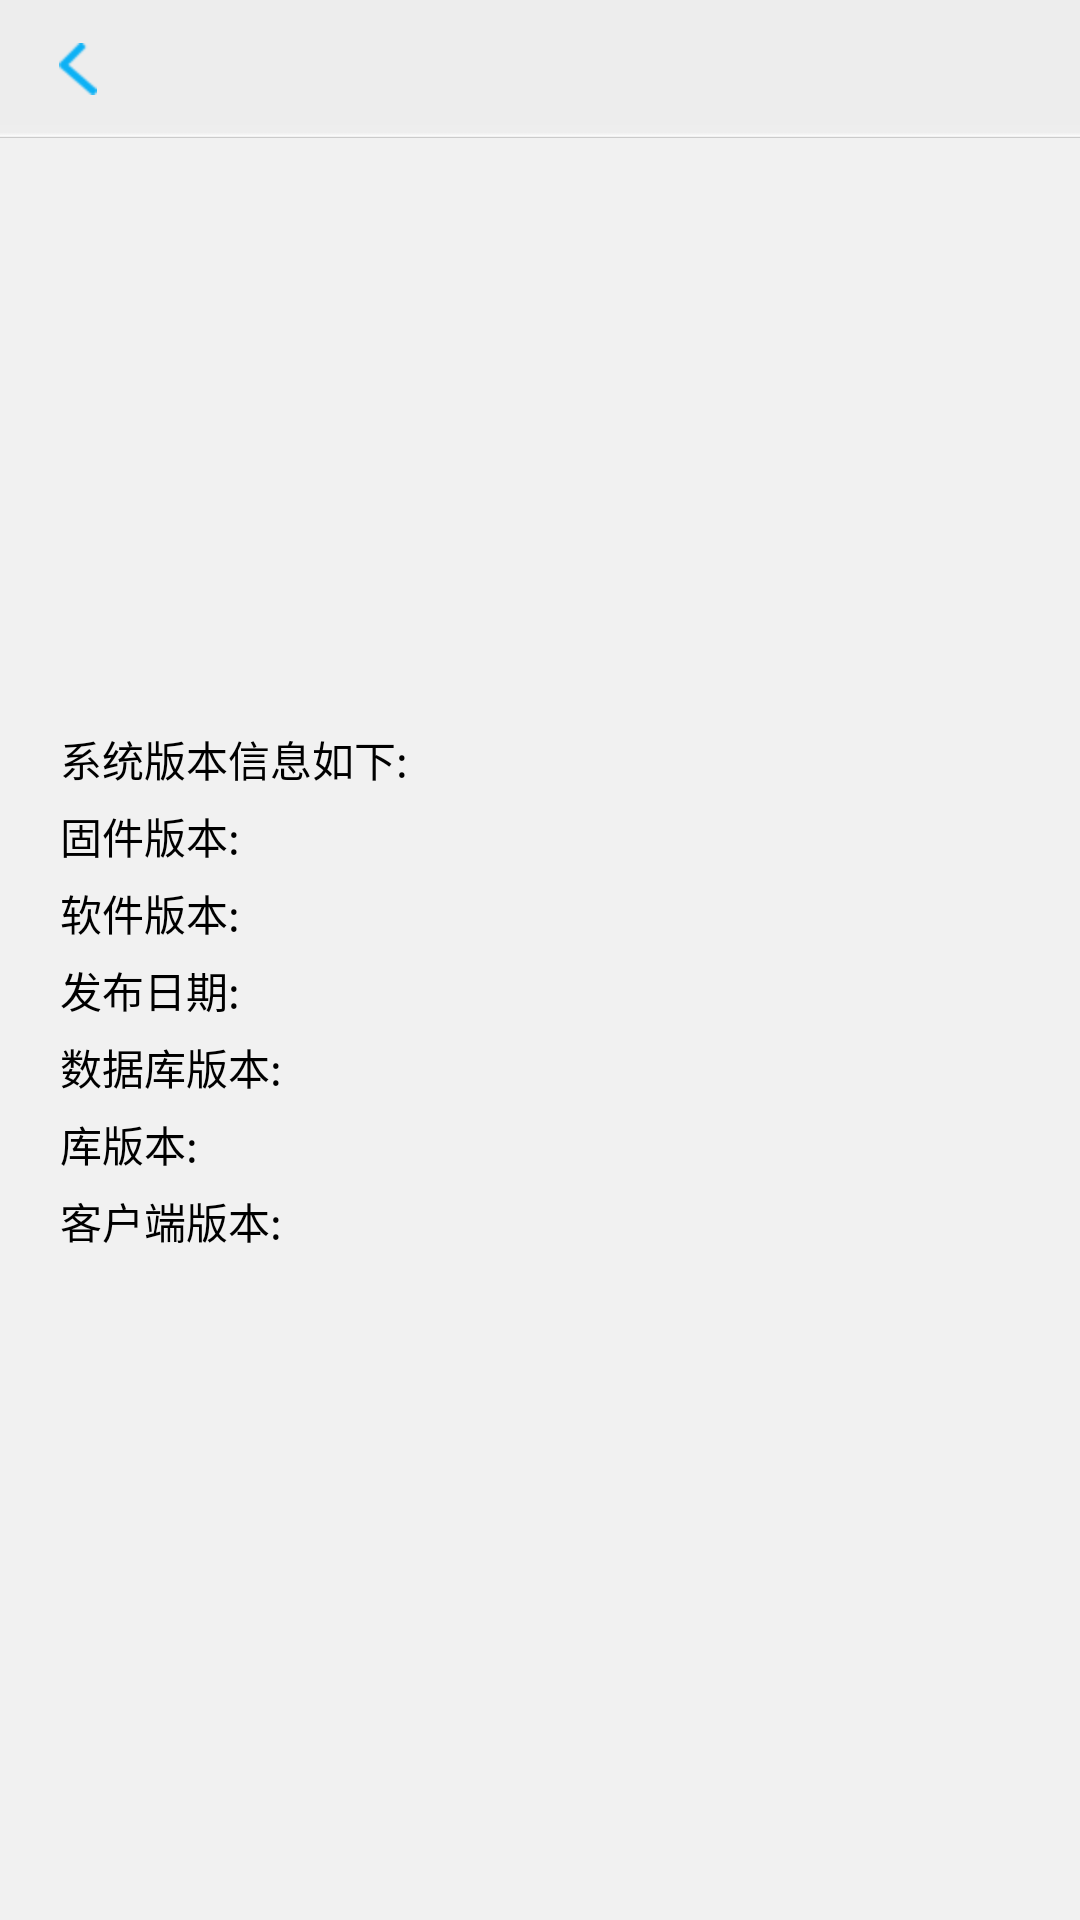

Layout XML and referenced resources for this Android screen:
<!-- AndroidManifest.xml: application theme android:Theme.NoTitleBar -->
<!-- res/layout/activity_system_layout.xml -->
<RelativeLayout xmlns:android="http://schemas.android.com/apk/res/android"
    xmlns:tools="http://schemas.android.com/tools"
    android:layout_width="fill_parent"
    android:layout_height="fill_parent"
    android:background="@drawable/ic_bg_default" >

    <include
        android:id="@+id/top"
        layout="@layout/top_bar_layout" />

    <RelativeLayout
        android:layout_width="wrap_content"
        android:layout_height="wrap_content"
        android:layout_centerVertical="true" >

        <TextView
            android:id="@+id/title"
            android:layout_width="wrap_content"
            android:layout_height="wrap_content"
            android:layout_marginLeft="20dp"
            android:layout_marginTop="20dp"
            android:text="@string/label_sytem"
            android:textColor="#000000"
            android:textSize="14sp" />

        <TextView
            android:id="@+id/machine_version"
            android:layout_width="wrap_content"
            android:layout_height="wrap_content"
            android:layout_below="@id/title"
            android:layout_marginLeft="20dp"
            android:layout_marginTop="5dp"
            android:text="@string/label_machine_soft_version"
            android:textColor="#000000"
            android:textSize="14sp" />

        <TextView
            android:id="@+id/boost_version"
            android:layout_width="wrap_content"
            android:layout_height="wrap_content"
            android:layout_below="@id/machine_version"
            android:layout_marginLeft="20dp"
            android:layout_marginTop="5dp"
            android:text="@string/label_boost_version"
            android:textColor="#000000"
            android:textSize="14sp" />

        <TextView
            android:id="@+id/loader_version"
            android:layout_width="wrap_content"
            android:layout_height="wrap_content"
            android:layout_below="@id/boost_version"
            android:layout_marginLeft="20dp"
            android:layout_marginTop="5dp"
            android:text="@string/label_release_date"
            android:textColor="#000000"
            android:textSize="14sp" />

        <TextView
            android:id="@+id/hardware_version"
            android:layout_width="wrap_content"
            android:layout_height="wrap_content"
            android:layout_below="@id/loader_version"
            android:layout_marginLeft="20dp"
            android:layout_marginTop="5dp"
            android:text="@string/label_database_version"
            android:textColor="#000000"
            android:textSize="14sp" />

        <TextView
            android:id="@+id/mac_id"
            android:layout_width="wrap_content"
            android:layout_height="wrap_content"
            android:layout_below="@id/hardware_version"
            android:layout_marginLeft="20dp"
            android:layout_marginTop="5dp"
            android:text="@string/label_lib_version"
            android:textColor="#000000"
            android:textSize="14sp" />

        <TextView
            android:id="@+id/ip_address"
            android:layout_width="wrap_content"
            android:layout_height="wrap_content"
            android:layout_below="@id/mac_id"
            android:layout_marginLeft="20dp"
            android:layout_marginTop="5dp"
            android:text="@string/label_client_version"
            android:textColor="#000000"
            android:textSize="14sp" />
    </RelativeLayout>

</RelativeLayout>
<!-- res/layout/top_bar_layout.xml (included above) -->
<RelativeLayout xmlns:android="http://schemas.android.com/apk/res/android"
    xmlns:tools="http://schemas.android.com/tools"
    android:layout_width="fill_parent"
    android:layout_height="wrap_content" >

    <RelativeLayout
        android:layout_width="fill_parent"
        android:layout_height="46dp"
        android:background="@drawable/ic_top_bar" >

        <ImageButton
            android:id="@+id/bnt_left"
            android:layout_width="32dp"
            android:layout_height="fill_parent"
            android:layout_centerVertical="true"
            android:layout_marginLeft="10dp"
            android:src="@drawable/ic_bnt_back_nor"
            android:background="@null"
            android:onClick="onClick"
            android:textColor="#000000" />

        <Button
            android:id="@+id/bnt_left_icon"
            android:layout_width="wrap_content"
            android:layout_height="wrap_content"
            android:layout_centerVertical="true"
            android:layout_marginLeft="10dp"
            android:layout_toRightOf="@id/bnt_left"
            android:background="@drawable/bnt_setting"
            android:onClick="onClick"
            android:visibility="invisible" />

        <TextView
            android:id="@+id/bnt_left_text"
            android:layout_width="wrap_content"
            android:layout_height="wrap_content"
            android:layout_centerVertical="true"
            android:layout_marginLeft="10dp"
            android:layout_toRightOf="@id/bnt_left_icon"
            android:onClick="onClick"
            android:text="设置"
            android:textColor="@color/text_color"
            android:textSize="16sp"
            android:visibility="invisible" />

        <Button
            android:id="@+id/bnt_right"
            android:layout_width="wrap_content"
            android:layout_height="wrap_content"
            android:layout_alignParentRight="true"
            android:layout_centerVertical="true"
            android:layout_marginRight="10dp"
            android:onClick="onClick"
            android:text="确定"
            android:textColor="#000000"
            android:visibility="gone" />

        <LinearLayout
            android:layout_width="wrap_content"
            android:layout_height="wrap_content"
            android:layout_centerInParent="true"
            android:layout_margin="4dp"
            android:orientation="horizontal" >

            <TextView
                android:id="@+id/top_center_icon"
                android:layout_width="26dp"
                android:layout_height="24dp"
                android:layout_gravity="center_vertical"
                android:background="@drawable/ic_setting_sel"
                android:visibility="invisible" />

            <TextView
                android:id="@+id/top_center_title"
                android:layout_width="wrap_content"
                android:layout_height="wrap_content"
                android:layout_gravity="center_vertical"
                android:layout_marginLeft="10dp"
                android:text="设置"
                android:textColor="#000000"
                android:textSize="18sp"
                android:visibility="invisible" />
        </LinearLayout>
    </RelativeLayout>

</RelativeLayout>
<!-- resources referenced by this layout -->
<resources>
  <color name="text_color">#000000</color>
  <!-- drawable bnt_setting (drawable) -->
  <?xml version="1.0" encoding="utf-8"?>
  <selector xmlns:android="http://schemas.android.com/apk/res/android">
  
      <item android:drawable="@drawable/ic_setting_sel" android:state_pressed="false"/>
      <item android:drawable="@drawable/ic_setting_nor" android:state_pressed="true"/>
  
  </selector>
  <!-- drawable ic_bg_default: png bitmap (drawable-hdpi, 3099 bytes) -->
  <!-- drawable ic_bnt_back_nor: png bitmap (drawable-hdpi, 3171 bytes) -->
  <!-- drawable ic_setting_sel: png bitmap (drawable-hdpi, 3426 bytes) -->
  <!-- drawable ic_top_bar: png bitmap (drawable-hdpi, 3109 bytes) -->
  <string name="label_boost_version">软件版本:</string>
  <string name="label_client_version">客户端版本:</string>
  <string name="label_database_version">数据库版本:</string>
  <string name="label_lib_version">库版本:</string>
  <string name="label_machine_soft_version">固件版本:</string>
  <string name="label_release_date">发布日期:</string>
  <string name="label_sytem">系统版本信息如下:</string>
</resources>
